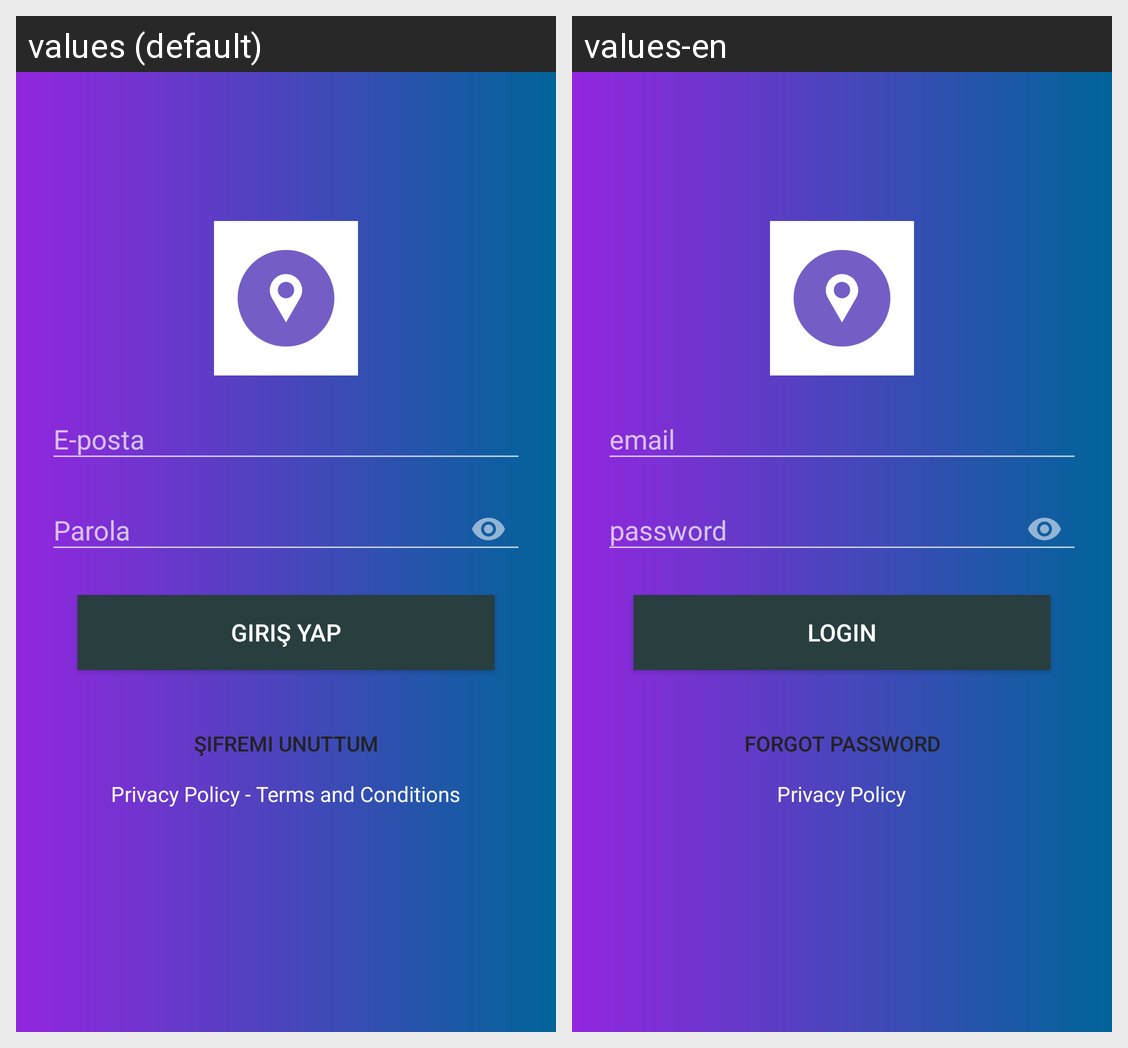

Here is an Android app screen in its default locale and in the app's own translations. Write out the translated-string differences for the strings that appear on this screen.
Android screen res/layout/activity_login.xml rendered under 2 locales, left to right: values (default), values-en. Device: Nexus 5 (rendered at 1080×1920; each locale shown at half size, 540×960, under a caption strip naming it); theme Theme.MaterialComponents.Bridge.
Strings drawn on this screen, with the default value and each locale's value (text and hints the layout hard-codes, and strings that could not be matched under every locale, appear in the picture but are not listed):

login
  values: Giriş yap
  values-en: Login

forgot_password
  values: Şifremi unuttum
  values-en: Forgot password

privacy_policy
  values: Privacy Policy - Terms and Conditions
  values-en: Privacy Policy
